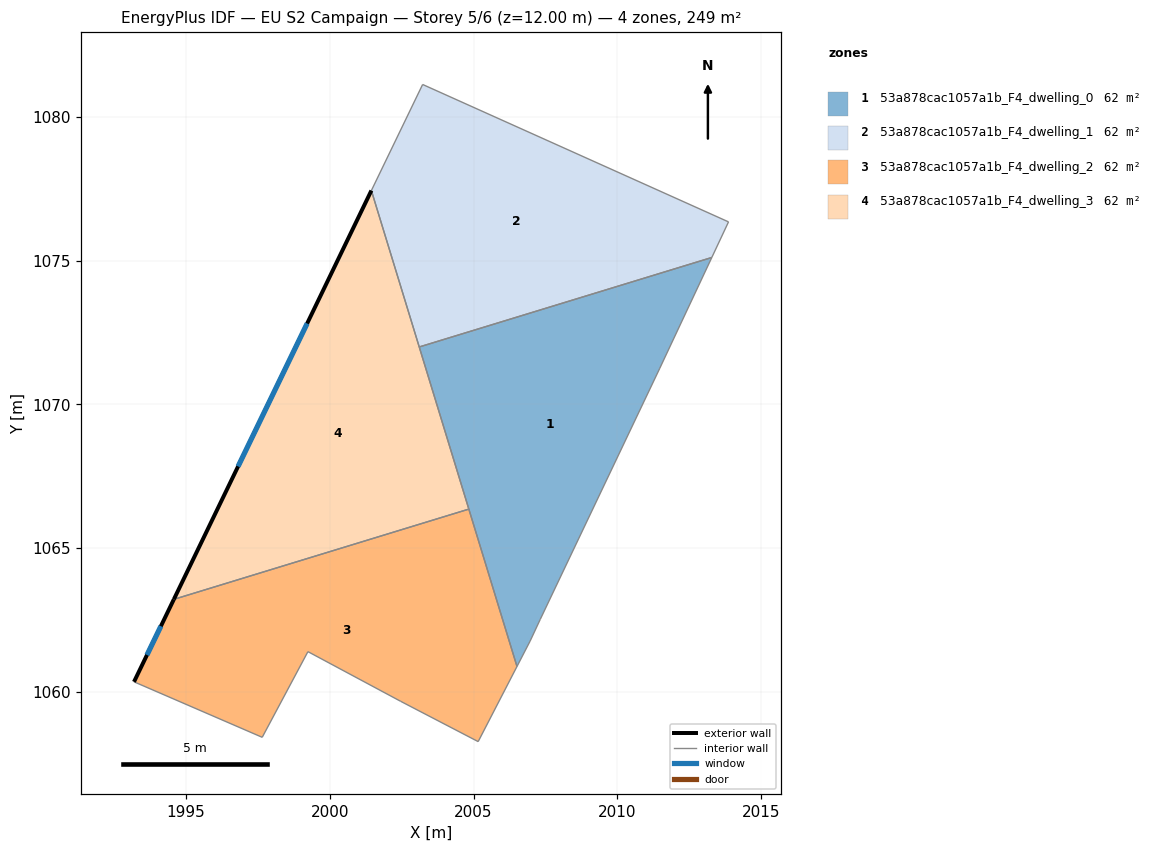
=== STOREY PLAN SPEC (per zone: floor XY polygon, exterior-wall plan segments, windows/doors) ===
zone 1: 53a878cac1057a1b_F4_dwelling_0  (62.2 m²)
  floor: (2013.29, 1075.11) (2011.48, 1071.26) (2007.32, 1062.52) (2006.97, 1061.77) (2006.51, 1060.88) (2003.11, 1072.00)
  interior walls: 6
zone 2: 53a878cac1057a1b_F4_dwelling_1  (62.2 m²)
  floor: (2013.87, 1076.35) (2013.29, 1075.11) (2003.11, 1072.00) (2001.45, 1077.44) (2003.23, 1081.13)
  interior walls: 5
zone 3: 53a878cac1057a1b_F4_dwelling_2  (62.2 m²)
  floor: (2004.84, 1066.36) (2006.51, 1060.88) (2005.16, 1058.27) (2002.47, 1059.67) (1999.24, 1061.40) (1997.65, 1058.42) (1993.19, 1060.35) (1994.57, 1063.22)
  exterior wall: (1994.57, 1063.22) – (1993.19, 1060.35)  [3.2 m]
    window: (1994.12, 1062.28) – (1993.64, 1061.28)  [1.2 m²]
  interior walls: 7
zone 4: 53a878cac1057a1b_F4_dwelling_3  (62.2 m²)
  floor: (2001.45, 1077.44) (2004.84, 1066.36) (1994.57, 1063.22)
  exterior wall: (2001.45, 1077.44) – (1994.57, 1063.22)  [15.8 m]
    window: (1999.21, 1072.81) – (1996.81, 1067.84)  [5.8 m²]
  interior walls: 2

=== DERIVED (storey summary) ===
Building: EU S2 Campaign
Storey: 5 of 6  (floor level z = 12.00 m)
Storey gross floor area: 248.7 m²
Zones on this storey: 4
  - 53a878cac1057a1b_F4_dwelling_0: floor 62.2 m²
  - 53a878cac1057a1b_F4_dwelling_1: floor 62.2 m²
  - 53a878cac1057a1b_F4_dwelling_2: floor 62.2 m²; exterior wall 3.2 m (9.6 m²); 1 window(s) 1.2 m²; WWR 12.2%
  - 53a878cac1057a1b_F4_dwelling_3: floor 62.2 m²; exterior wall 15.8 m (47.4 m²); 1 window(s) 5.8 m²; WWR 12.2%
Zone adjacency (shared interzone walls):
  - 53a878cac1057a1b_F4_dwelling_0 ↔ 53a878cac1057a1b_F4_dwelling_1
  - 53a878cac1057a1b_F4_dwelling_2 ↔ 53a878cac1057a1b_F4_dwelling_3